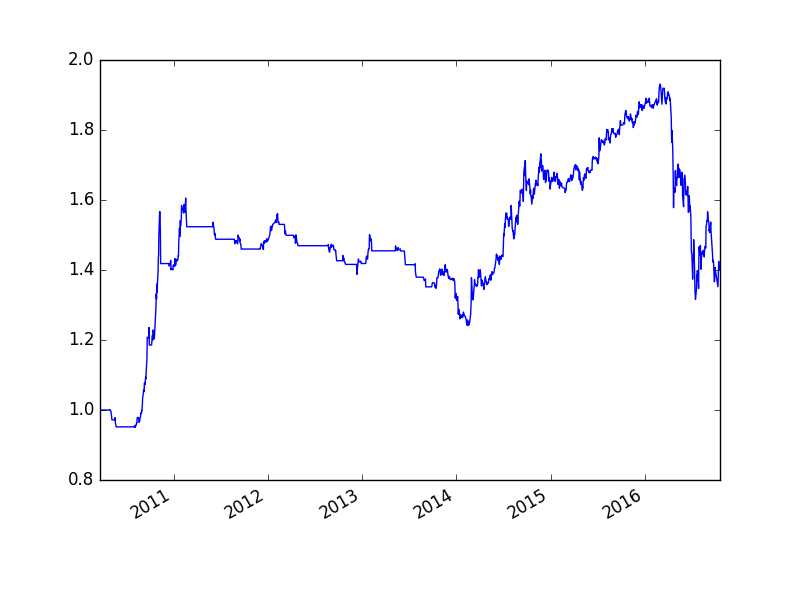

Values plotted in this chart, from the file beside it:
, cash, float_capital, net_value
2010-03-22, 100000000, 100000000, 1.0
2010-03-23, 100000000, 100000000, 1.0
2010-03-24, 100000000, 100000000, 1.0
2010-03-25, 100000000, 100000000, 1.0
2010-03-26, 100000000, 100000000, 1.0
2010-03-29, 100000000, 100000000, 1.0
2010-03-30, 100000000, 100000000, 1.0
2010-03-31, 100000000, 100000000, 1.0
2010-04-01, 100000000, 100000000, 1.0
2010-04-02, 100000000, 100000000, 1.0
2010-04-06, 100000000, 100000000, 1.0
2010-04-07, 100000000, 100000000, 1.0
2010-04-08, 100000000, 100000000, 1.0
2010-04-09, 100000000, 100000000, 1.0
2010-04-12, 100000000, 100000000, 1.0
2010-04-13, 100000000, 100000000, 1.0
2010-04-14, 100000000, 100000000, 1.0
2010-04-15, 100000000, 100000000, 1.0
2010-04-16, 100000000, 100000000, 1.0
2010-04-19, 100000000, 100000000, 1.0
2010-04-20, 100000000, 100000000, 1.0
2010-04-21, 100000000, 100000000, 1.0
2010-04-22, 100000000, 100000000, 1.0
2010-04-23, 100000000, 100000000, 1.0
2010-04-26, 100000000, 100000000, 1.0
2010-04-27, 100000000, 100000000, 1.0
2010-04-28, 100000000, 100000000, 1.0
2010-04-29, -23599936, 100000064, 1
2010-04-30, -23599936, 100112564, 1.001
2010-05-04, -23599936, 99475064, 0.9948
2010-05-05, -23599936, 98537564, 0.9854
2010-05-06, -23599936, 98200064, 0.982
2010-05-07, 97187590, 97187590, 0.9719
2010-05-10, 97187590, 97187590, 0.9719
2010-05-11, 97187590, 97187590, 0.9719
2010-05-12, 97187590, 97187590, 0.9719
2010-05-13, 97187590, 97187590, 0.9719
2010-05-14, 97187590, 97187590, 0.9719
2010-05-17, 97187590, 97187590, 0.9719
2010-05-18, -2562358, 97187642, 0.9719
2010-05-19, -2562358, 97817642, 0.9782
2010-05-20, -2562358, 97067642, 0.9707
2010-05-21, -2562358, 96167642, 0.9617
2010-05-24, 95177642, 95177642, 0.9518
2010-05-25, 95177642, 95177642, 0.9518
2010-05-26, 95177642, 95177642, 0.9518
2010-05-27, 95177642, 95177642, 0.9518
2010-05-28, 95177642, 95177642, 0.9518
2010-05-31, 95177642, 95177642, 0.9518
2010-06-01, 95177642, 95177642, 0.9518
2010-06-02, 95177642, 95177642, 0.9518
2010-06-03, 95177642, 95177642, 0.9518
2010-06-04, 95177642, 95177642, 0.9518
2010-06-07, 95177642, 95177642, 0.9518
2010-06-08, 95177642, 95177642, 0.9518
2010-06-09, 95177642, 95177642, 0.9518
2010-06-10, 95177642, 95177642, 0.9518
2010-06-11, 95177642, 95177642, 0.9518
2010-06-17, 95177642, 95177642, 0.9518
2010-06-18, 95177642, 95177642, 0.9518
... 1,537 more rows
